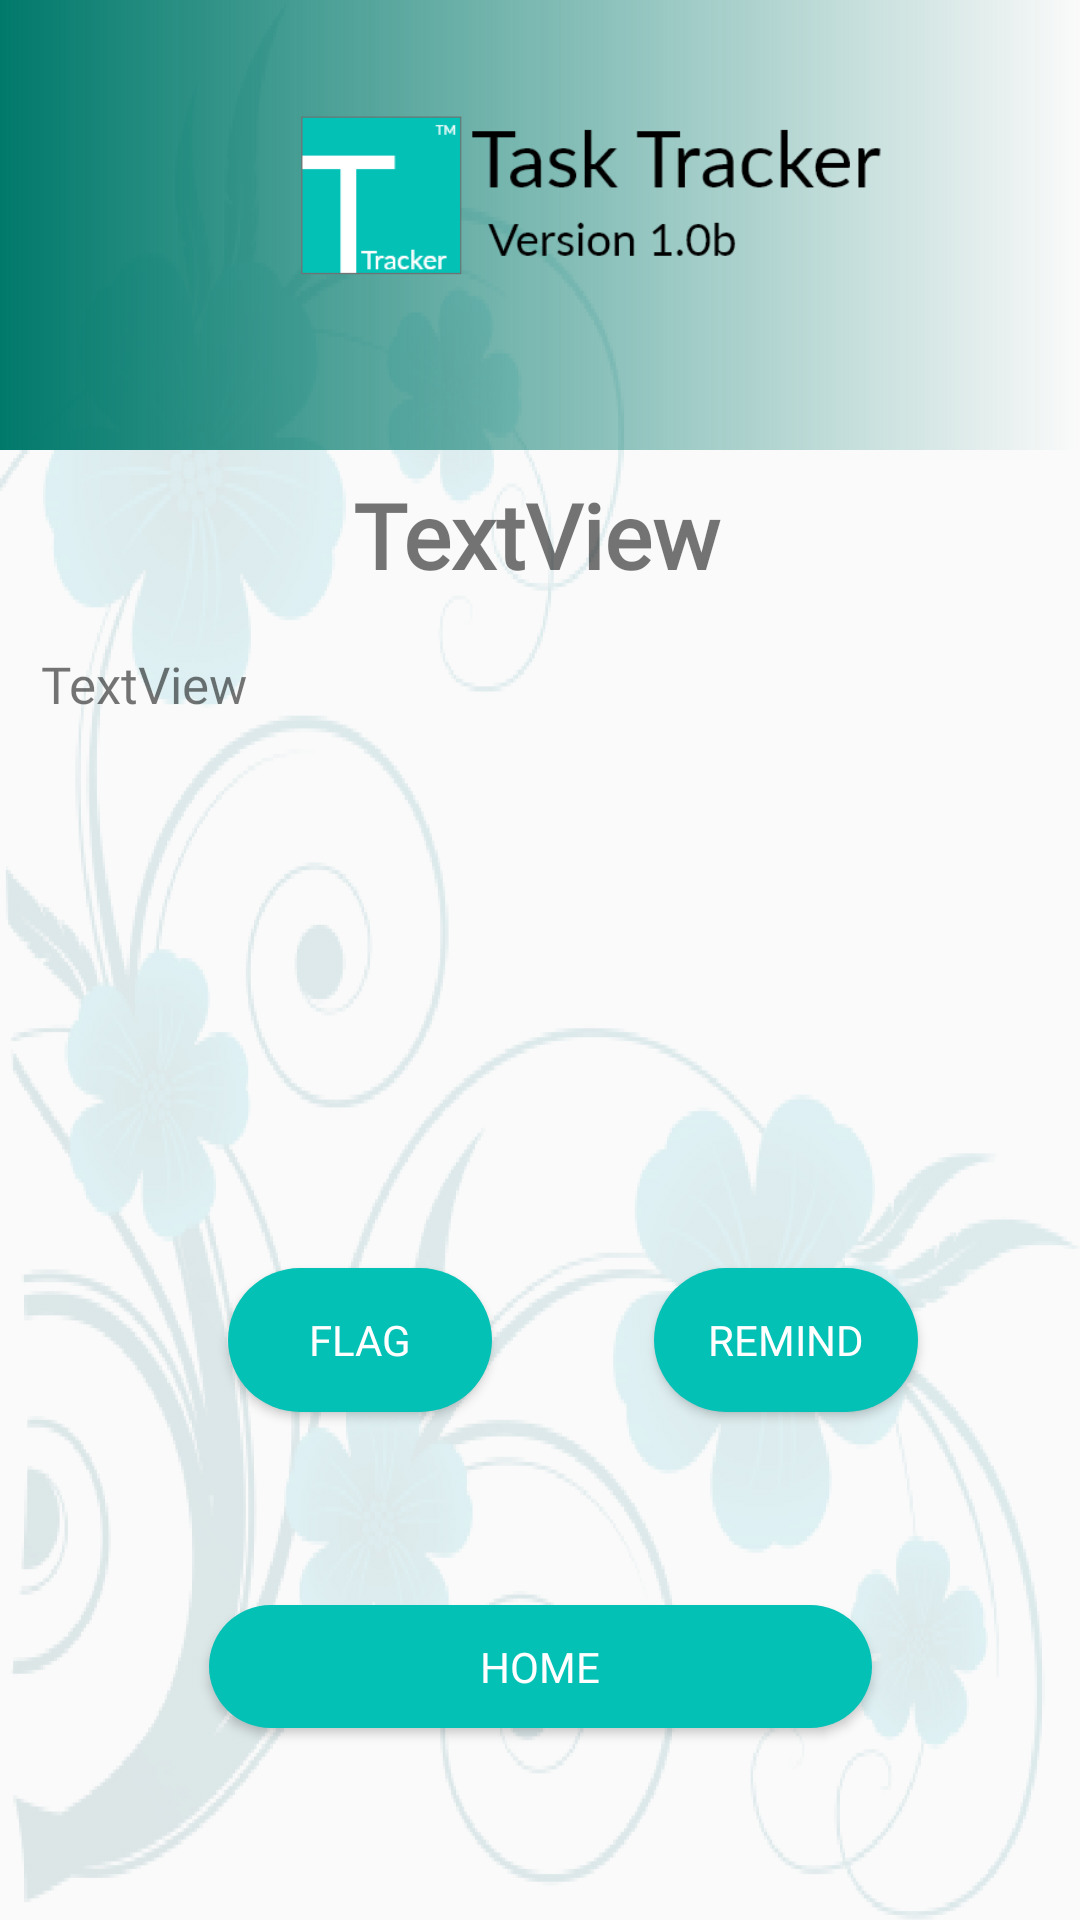

Android layout source for this screen:
<!-- AndroidManifest.xml: application theme AppTheme -->
<!-- res/layout/activity_user_action.xml -->
<?xml version="1.0" encoding="utf-8"?>
<androidx.constraintlayout.widget.ConstraintLayout xmlns:android="http://schemas.android.com/apk/res/android"
    xmlns:app="http://schemas.android.com/apk/res-auto"
    xmlns:tools="http://schemas.android.com/tools"
    android:layout_width="match_parent"
    android:layout_height="match_parent"
    android:background="@drawable/flower"
    android:fadingEdge="horizontal"
    tools:context=".UserAction">

    <LinearLayout
        android:layout_width="match_parent"
        android:layout_height="150dp"
        android:background="@drawable/header_bg"
        tools:ignore="MissingConstraints">


        <ImageView
            android:id="@+id/company_logo"
            android:layout_width="200dp"
            android:layout_height="100dp"
            android:layout_marginTop="20dp"
            android:src="@drawable/plogo"
            android:layout_marginLeft="100dp"/>

    </LinearLayout>

    <TextView
        android:id="@+id/textViewheadder"
        android:layout_width="339dp"
        android:layout_height="50dp"
        android:fontFamily="@font/roboto_regular"
        android:text="TextView"
        android:textAlignment="center"
        android:textSize="30sp"
        android:textStyle="bold"
        app:layout_constraintBottom_toBottomOf="parent"
        app:layout_constraintEnd_toEndOf="parent"
        app:layout_constraintHorizontal_bias="0.444"
        app:layout_constraintStart_toStartOf="parent"
        app:layout_constraintTop_toTopOf="parent"
        app:layout_constraintVertical_bias="0.268" />

    <TextView
        android:id="@+id/textView"
        android:layout_width="332dp"
        android:layout_height="206dp"
        android:fontFamily="@font/roboto_regular"
        android:text="TextView"
        android:textSize="17sp"
        app:layout_constraintBottom_toBottomOf="parent"
        app:layout_constraintEnd_toEndOf="parent"
        app:layout_constraintHorizontal_bias="0.493"
        app:layout_constraintStart_toStartOf="parent"
        app:layout_constraintTop_toTopOf="parent"
        app:layout_constraintVertical_bias="0.499" />

    <Button
        android:id="@+id/button"
        android:layout_width="wrap_content"
        android:layout_height="wrap_content"
        android:layout_marginStart="76dp"
        android:background="@drawable/round_btn"
        android:textColor="#ffffff"
        android:fontFamily="@font/roboto_regular"
        android:shape="ring"
        android:text="@string/btn_flag"
        app:layout_constraintStart_toStartOf="parent"
        app:layout_constraintTop_toBottomOf="@+id/textView" />

    <Button
        android:id="@+id/button2"
        android:layout_width="wrap_content"
        android:layout_height="wrap_content"
        android:background="@drawable/round_btn"
        android:fontFamily="@font/roboto_regular"
        android:text="@string/btn_remind"
        android:textColor="@android:color/white"
        app:layout_constraintEnd_toEndOf="parent"
        app:layout_constraintStart_toEndOf="@+id/button"
        app:layout_constraintTop_toBottomOf="@+id/textView" />

    <Button
        android:id="@+id/button4"
        android:layout_width="221dp"
        android:layout_height="41dp"
        android:background="@drawable/round_btn"
        android:fontFamily="@font/roboto_regular"
        android:text="HOME"
        android:textColor="@android:color/white"
        app:layout_constraintBottom_toBottomOf="parent"
        app:layout_constraintEnd_toEndOf="parent"
        app:layout_constraintStart_toStartOf="parent"
        app:layout_constraintTop_toBottomOf="@+id/button2" />


</androidx.constraintlayout.widget.ConstraintLayout>
<!-- resources referenced by this layout -->
<resources>
  <!-- drawable flower: png bitmap (drawable, 196367 bytes) -->
  <!-- drawable header_bg (drawable) -->
  <?xml version="1.0" encoding="utf-8"?>
  <shape xmlns:android="http://schemas.android.com/apk/res/android"
      android:shape="rectangle">
          <gradient
              android:endColor="@color/gradStop"
              android:startColor="@color/gradStart" />
  
  </shape>
  <!-- drawable plogo: png bitmap (drawable, 9038 bytes) -->
  <!-- drawable round_btn (drawable) -->
  <?xml version="1.0" encoding="utf-8"?>
  <shape xmlns:android="http://schemas.android.com/apk/res/android">
  
      <solid android:color="#04C1B6"/>
      <corners android:radius="150dp"/>
  
  </shape>
  <string name="btn_flag">Flag</string>
  <string name="btn_remind">Remind</string>
  <style name="AppTheme" parent="Theme.AppCompat.Light.DarkActionBar">
          
          <item name="colorPrimary">@color/colorPrimary</item>
          <item name="colorPrimaryDark">@color/colorPrimaryDark</item>
          <item name="colorAccent">@color/colorAccent</item>
      </style>
  <color name="colorPrimary">#04C1B6</color>
  <color name="colorPrimaryDark">#04C1B6</color>
  <color name="colorAccent">#03DAC5</color>
</resources>
